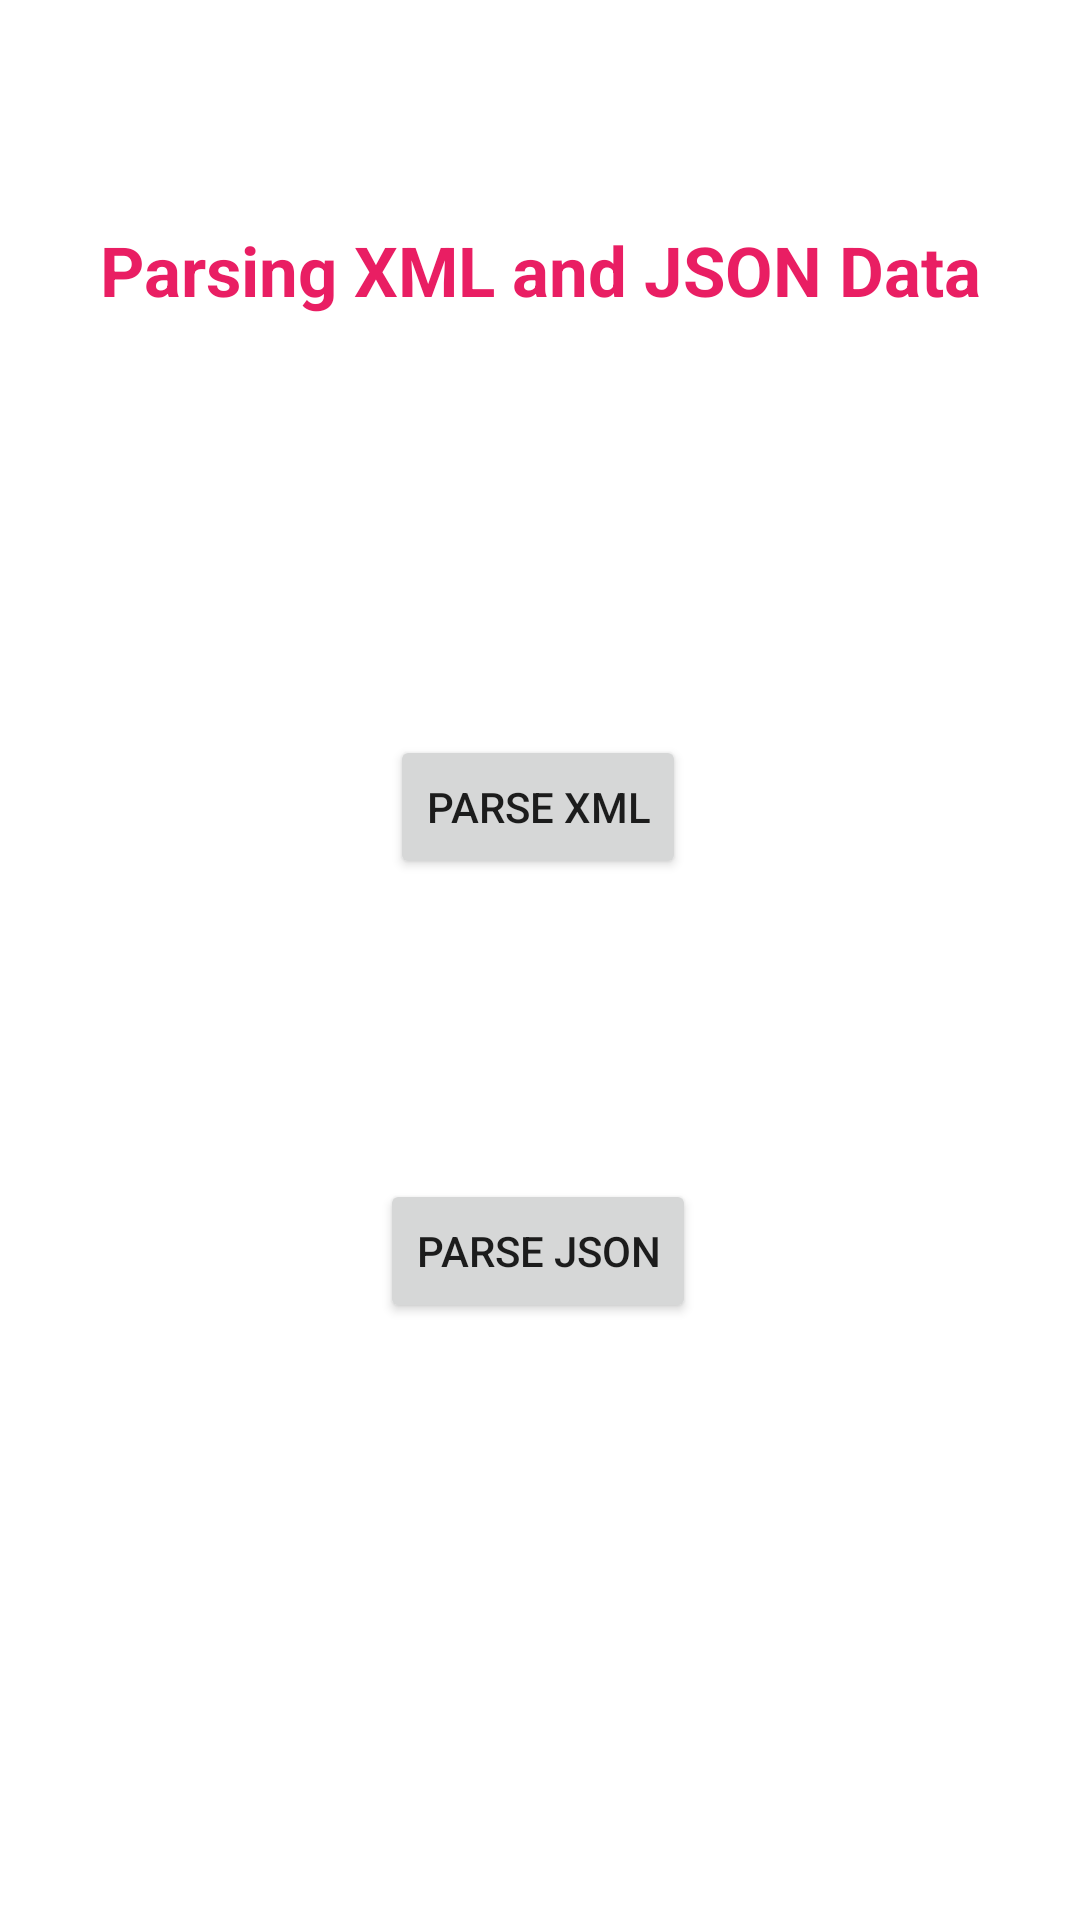

Android layout source for this screen:
<!-- AndroidManifest.xml: application theme Theme.DataParse -->
<!-- res/layout/activity_main.xml -->
<?xml version="1.0" encoding="utf-8"?>
<androidx.constraintlayout.widget.ConstraintLayout xmlns:android="http://schemas.android.com/apk/res/android"
    xmlns:app="http://schemas.android.com/apk/res-auto"
    xmlns:tools="http://schemas.android.com/tools"
    android:layout_width="match_parent"
    android:layout_height="match_parent"
    tools:context=".MainActivity">


    <Button
        android:id="@+id/xmlBtn"
        android:layout_width="wrap_content"
        android:layout_height="wrap_content"
        android:text="Parse XML"
        app:layout_constraintBottom_toBottomOf="parent"
        app:layout_constraintEnd_toEndOf="parent"
        app:layout_constraintHorizontal_bias="0.498"
        app:layout_constraintStart_toStartOf="parent"
        app:layout_constraintTop_toTopOf="parent"
        app:layout_constraintVertical_bias="0.414" />

    <Button
        android:id="@+id/jsonBtn"
        android:layout_width="wrap_content"
        android:layout_height="wrap_content"
        android:text="Parse JSON"
        app:layout_constraintBottom_toBottomOf="parent"
        app:layout_constraintEnd_toEndOf="parent"
        app:layout_constraintHorizontal_bias="0.498"
        app:layout_constraintStart_toStartOf="parent"
        app:layout_constraintTop_toTopOf="parent"
        app:layout_constraintVertical_bias="0.664" />

    <TextView
        android:id="@+id/textView"
        android:layout_width="wrap_content"
        android:layout_height="wrap_content"
        android:text="Parsing XML and JSON Data"
        android:textColor="#E91E63"
        android:textSize="23sp"
        android:textStyle="bold"
        app:layout_constraintBottom_toTopOf="@+id/xmlBtn"
        app:layout_constraintEnd_toEndOf="parent"
        app:layout_constraintStart_toStartOf="parent"
        app:layout_constraintTop_toTopOf="parent"
        app:layout_constraintVertical_bias="0.349" />

</androidx.constraintlayout.widget.ConstraintLayout>
<!-- resources referenced by this layout -->
<resources>
  <style name="Theme.DataParse" parent="Theme.MaterialComponents.DayNight.DarkActionBar">
          
          <item name="colorPrimary">@color/purple_500</item>
          <item name="colorPrimaryVariant">@color/purple_700</item>
          <item name="colorOnPrimary">@color/white</item>
          
          <item name="colorSecondary">@color/teal_200</item>
          <item name="colorSecondaryVariant">@color/teal_700</item>
          <item name="colorOnSecondary">@color/black</item>
          
          <item name="android:statusBarColor" tools:targetApi="l">?attr/colorPrimaryVariant</item>
          
      </style>
  <color name="purple_500">#FF6200EE</color>
  <color name="purple_700">#FF3700B3</color>
  <color name="white">#FFFFFFFF</color>
  <color name="teal_200">#FF03DAC5</color>
  <color name="teal_700">#FF018786</color>
  <color name="black">#FF000000</color>
</resources>
